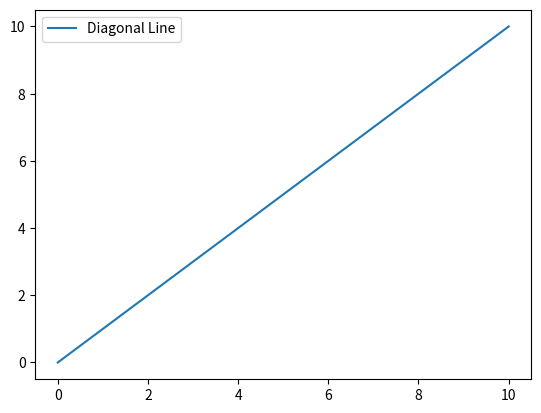

The script that saved this image:
import matplotlib.pyplot as plt

# Simple test plot to ensure window pops up
def test_plot():
    fig, ax = plt.subplots()
    ax.plot([0, 10], [0, 10], label="Diagonal Line")
    ax.legend()

    def on_click(event):
        if event.inaxes:
            x, y = event.xdata, event.ydata
            print(f"Clicked at X: {x:.3f}, Y: {y:.3f}")
            # Normally, you'd send x and y to your motor control logic here

    fig.canvas.mpl_connect('button_press_event', on_click)

    plt.show()

if __name__ == "__main__":
    test_plot()
